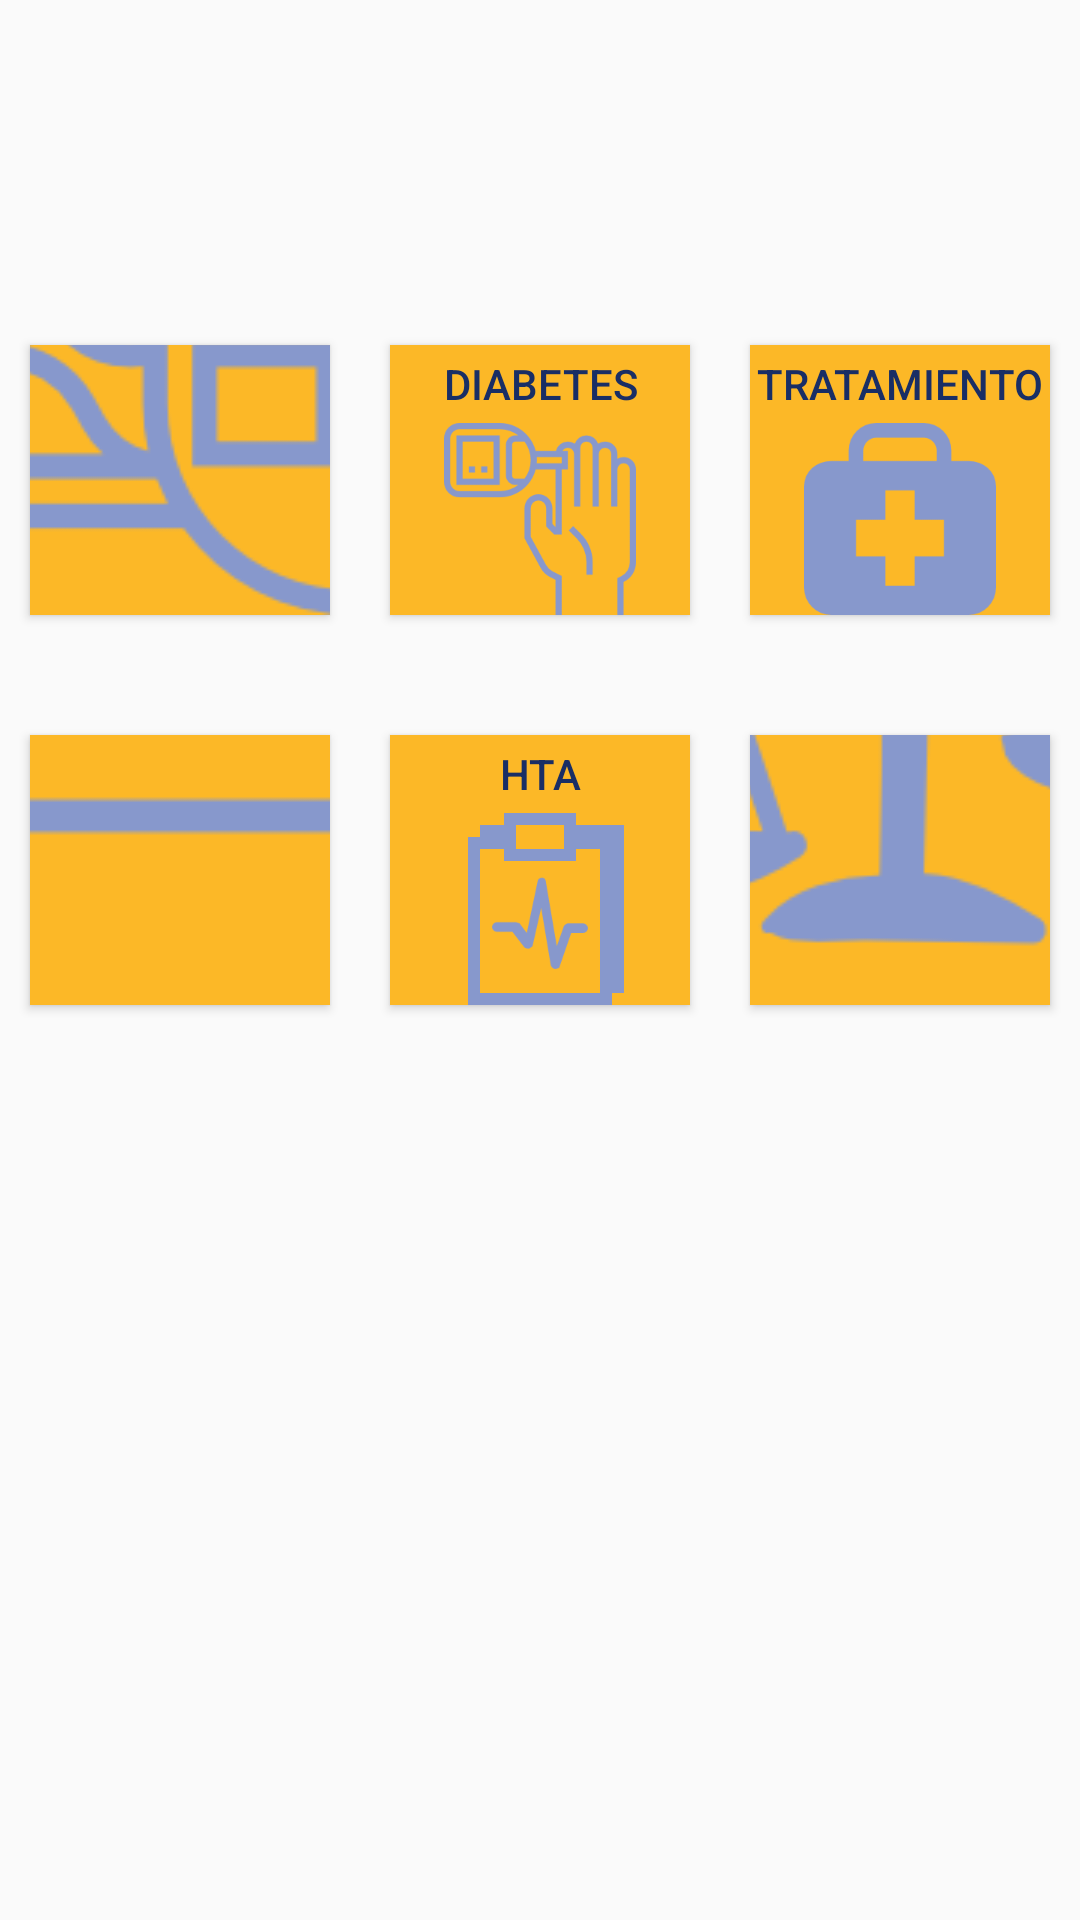

Produce the Android XML layout that renders to this screen, including the resource entries it uses.
<!-- AndroidManifest.xml: application theme AppTheme -->
<!-- res/layout/activity_algoritmos_menu.xml -->
<?xml version="1.0" encoding="utf-8"?>
<RelativeLayout xmlns:android="http://schemas.android.com/apk/res/android"
    android:orientation="vertical" android:layout_width="match_parent"
    android:layout_height="match_parent"
    >

    <Button
        android:id="@+id/colesterol"
        android:layout_width="100dp"
        android:layout_height="90dp"
        android:layout_alignParentLeft="true"
        android:layout_alignParentStart="true"
        android:layout_marginLeft="40dp"
        android:layout_marginStart="10dp"
        android:layout_marginTop="115dp"
        android:background="@color/colorAccent"
        android:drawableBottom="@mipmap/cholesterol"
        android:gravity="center"
        android:text="@string/colesterol"
        android:textColor="@color/colorText"
        android:textSize="14sp" />

    <Button
        android:id="@+id/diabetes"
        android:layout_width="100dp"
        android:layout_height="90dp"
        android:layout_alignLeft="@+id/tabaquismo"
        android:layout_alignParentLeft="true"
        android:layout_alignParentStart="true"
        android:layout_marginLeft="40dp"
        android:layout_marginStart="130dp"
        android:layout_marginTop="115dp"
        android:background="@color/colorAccent"
        android:drawableBottom="@mipmap/diabetes"
        android:gravity="center"
        android:text="@string/diabetes"
        android:textColor="@color/colorText"
        android:textSize="14sp" />

    <Button
        android:id="@+id/tratamiento"
        android:layout_width="100dp"
        android:layout_height="90dp"
        android:layout_alignLeft="@+id/tabaquismo"
        android:layout_alignParentLeft="true"
        android:layout_alignParentStart="true"
        android:layout_marginLeft="40dp"
        android:layout_marginStart="250dp"
        android:layout_marginTop="115dp"
        android:background="@color/colorAccent"
        android:drawableBottom="@mipmap/tratamiento"
        android:gravity="center"
        android:text="@string/tratamiento"
        android:textColor="@color/colorText"
        android:textSize="14sp" />

    <Button
        android:id="@+id/tabaquismo"
        android:layout_width="100dp"
        android:layout_height="90dp"
        android:background="@color/colorAccent"
        android:text="@string/tabaquismo"
        android:textColor="@color/colorText"
        android:textSize="14sp"
        android:drawableBottom="@mipmap/tabaqusimo"
        android:layout_marginTop="245dp"
        android:layout_alignParentLeft="true"
        android:layout_alignParentStart="true"
        android:layout_marginLeft="40dp"
        android:layout_marginStart="10dp"
        />

    <Button
        android:id="@+id/imc"
        android:layout_width="100dp"
        android:layout_height="90dp"
        android:layout_alignLeft="@+id/tabaquismo"
        android:layout_alignParentLeft="true"
        android:layout_alignParentStart="true"
        android:layout_marginLeft="40dp"
        android:layout_marginStart="250dp"
        android:layout_marginTop="245dp"
        android:background="@color/colorAccent"
        android:drawableBottom="@mipmap/imc"
        android:gravity="center"
        android:text="@string/imc"
        android:textColor="@color/colorText"
        android:textSize="14sp" />

    <Button android:id="@+id/hta"
        android:layout_width="100dp"
        android:layout_height="90dp"
        android:text="@string/hta"
        android:gravity="center"
        android:background="@color/colorAccent"
        android:textColor="@color/colorText"
        android:textSize="14sp"
        android:drawableBottom="@mipmap/hta"
        android:layout_marginTop="245dp"
        android:layout_alignParentLeft="true"
        android:layout_alignParentStart="true"
        android:layout_alignLeft="@+id/tabaquismo"
        android:layout_marginLeft="40dp"
        android:layout_marginStart="130dp"/>

</RelativeLayout>
<!-- resources referenced by this layout -->
<resources>
  <color name="colorAccent">#fcb827</color>
  <color name="colorText">#192e65</color>
  <!-- mipmap cholesterol: png bitmap (mipmap-mdpi, 8497 bytes) -->
  <!-- mipmap diabetes: png bitmap (mipmap-xxxhdpi, 4943 bytes) -->
  <!-- mipmap hta: png bitmap (mipmap-xxxhdpi, 3051 bytes) -->
  <!-- mipmap imc: png bitmap (mipmap-mdpi, 9351 bytes) -->
  <!-- mipmap tabaqusimo: png bitmap (mipmap-mdpi, 2047 bytes) -->
  <!-- mipmap tratamiento: png bitmap (mipmap-xxxhdpi, 2627 bytes) -->
  <string name="colesterol">Colesterol</string>
  <string name="diabetes">Diabetes</string>
  <string name="hta">HTA</string>
  <string name="imc">IMC</string>
  <string name="tabaquismo">Tabaquismo</string>
  <string name="tratamiento">Tratamiento</string>
  <style name="AppTheme" parent="Theme.AppCompat.Light.DarkActionBar">
          
          <item name="colorPrimary">@color/colorPrimary</item>
          <item name="colorPrimaryDark">@color/colorPrimaryDark</item>
          <item name="colorAccent">@color/colorAccent</item>
      </style>
  <color name="colorPrimary">#00ad8f</color>
  <color name="colorPrimaryDark">#192E65</color>
</resources>
